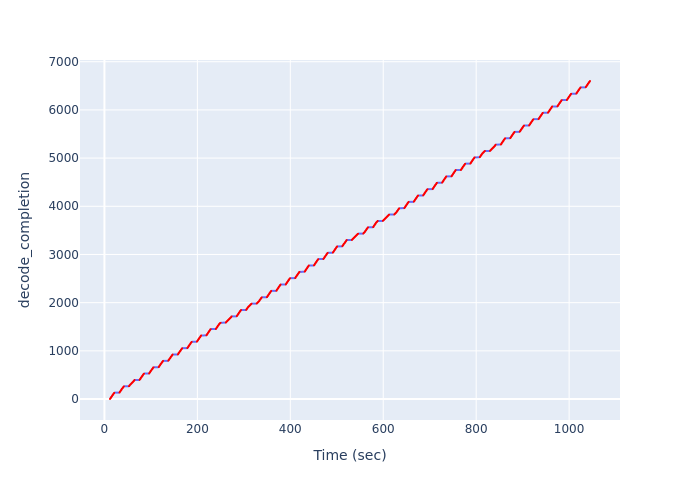

Values plotted in this chart, from the file beside it:
Time (sec), decode_completion
11.98, 1
12.02, 2
12.1, 3
12.17, 4
12.24, 5
12.31, 6
12.38, 7
12.45, 8
12.52, 9
12.59, 10
12.65, 11
12.72, 12
12.79, 13
12.86, 14
12.93, 15
13, 16
13.07, 17
13.14, 18
13.21, 19
13.28, 20
13.35, 21
13.42, 22
13.49, 23
13.56, 24
13.63, 25
13.7, 26
13.76, 27
13.83, 28
13.9, 29
13.98, 30
14.05, 31
14.12, 32
14.19, 33
14.26, 34
14.33, 35
14.4, 36
14.47, 37
14.54, 38
14.61, 39
14.68, 40
14.75, 41
14.82, 42
14.89, 43
14.96, 44
15.03, 45
15.13, 46
15.2, 47
15.27, 48
15.34, 49
15.41, 50
15.49, 51
15.56, 52
15.63, 53
15.7, 54
15.77, 55
15.84, 56
15.91, 57
15.98, 58
16.05, 59
16.12, 60
... 6,540 more rows
